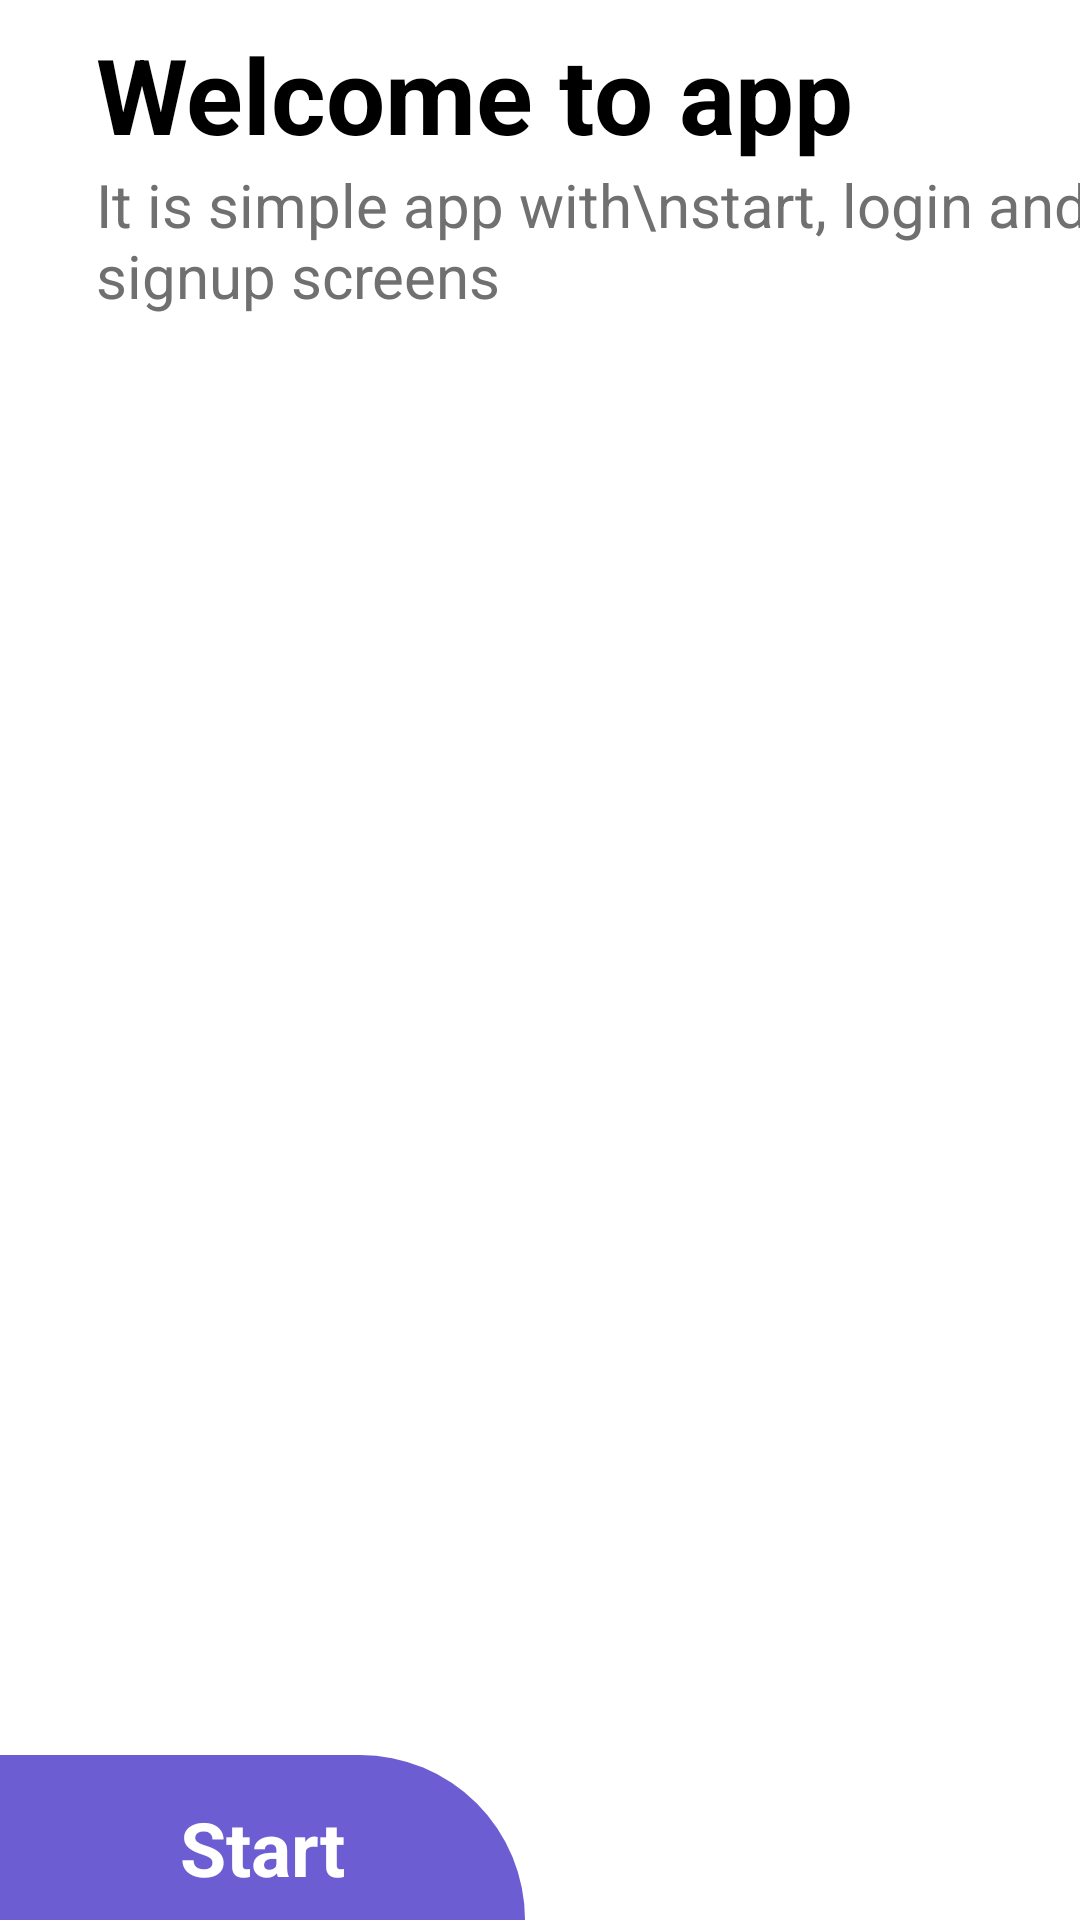

Reconstruct the res/layout file that produces this screen, plus the resources it refers to.
<!-- AndroidManifest.xml: application theme Theme.SimpleAppDesign -->
<!-- res/layout/activity_main.xml -->
<?xml version="1.0" encoding="utf-8"?>
<androidx.constraintlayout.widget.ConstraintLayout xmlns:android="http://schemas.android.com/apk/res/android"
    xmlns:app="http://schemas.android.com/apk/res-auto"
    xmlns:tools="http://schemas.android.com/tools"
    android:layout_width="match_parent"
    android:layout_height="match_parent"
    tools:context=".MainActivity">

    <ImageView
        android:id="@+id/imageView"
        android:layout_width="0dp"
        android:layout_height="wrap_content"
        android:scaleType="centerCrop"
        app:layout_constraintEnd_toEndOf="parent"
        app:layout_constraintHorizontal_bias="0.0"
        app:layout_constraintStart_toStartOf="parent"
        app:layout_constraintTop_toTopOf="parent"
        app:srcCompat="@drawable/back1" />

    <ImageView
        android:id="@+id/imageView2"
        android:layout_width="0dp"
        android:layout_height="wrap_content"
        android:scaleType="centerCrop"
        app:layout_constraintEnd_toEndOf="parent"
        app:layout_constraintStart_toStartOf="parent"
        app:layout_constraintTop_toTopOf="parent"
        app:srcCompat="@drawable/back2" />

    <TextView
        android:id="@+id/textView"
        android:layout_width="wrap_content"
        android:layout_height="wrap_content"
        android:text="Welcome to app"
        android:textColor="@color/black"
        android:textStyle="bold"
        android:textSize="35sp"
        android:layout_marginTop="8dp"
        app:layout_constraintStart_toStartOf="parent"
        app:layout_constraintTop_toBottomOf="@+id/imageView"
        android:layout_marginStart="32dp"/>

    <TextView
        android:id="@+id/textView2"
        android:layout_width="wrap_content"
        android:layout_height="wrap_content"
        android:text="It is simple app with\nstart, login and signup screens"
        android:textSize="20sp"
        android:textColor="#707070"
        app:layout_constraintStart_toStartOf="@+id/textView"
        app:layout_constraintTop_toBottomOf="@+id/textView" />

    <ImageView
        android:id="@+id/imageView3"
        android:layout_width="175dp"
        android:layout_height="55dp"
        app:layout_constraintBottom_toBottomOf="parent"
        app:layout_constraintStart_toStartOf="@+id/imageView"
        app:srcCompat="@drawable/start_btn_background" />

    <TextView
        android:id="@+id/textView3"
        android:layout_width="wrap_content"
        android:layout_height="wrap_content"
        android:text="Start"
        android:textSize="25sp"
        android:textStyle="bold"
        android:textColor="@color/white"
        app:layout_constraintBottom_toBottomOf="parent"
        app:layout_constraintEnd_toEndOf="@+id/imageView3"
        app:layout_constraintStart_toStartOf="parent"
        app:layout_constraintTop_toTopOf="@+id/imageView3"
        app:layout_constraintVertical_bias="0.65" />
</androidx.constraintlayout.widget.ConstraintLayout>
<!-- resources referenced by this layout -->
<resources>
  <!-- drawable start_btn_background (drawable) -->
  <?xml version="1.0" encoding="utf-8"?>
  <selector xmlns:android="http://schemas.android.com/apk/res/android">
  <item>
      <shape android:shape="rectangle">
          <solid android:color="#6c5dd2"/>
          <corners android:topRightRadius="100dp"/>
      </shape>
  </item>
  </selector>
  <style name="Theme.SimpleAppDesign" parent="Theme.MaterialComponents.DayNight.NoActionBar">
          
          <item name="colorPrimary">@color/purple_500</item>
          <item name="colorPrimaryVariant">@color/purple_700</item>
          <item name="colorOnPrimary">@color/white</item>
          
          <item name="colorSecondary">@color/teal_200</item>
          <item name="colorSecondaryVariant">@color/teal_700</item>
          <item name="colorOnSecondary">@color/black</item>
          
          <item name="android:statusBarColor">?attr/colorPrimaryVariant</item>
          
      </style>
  <!-- not gathered from this repository: default colours our renderer supplied (Android Studio template values) -->
  <color name="purple_500">#FF6200EE</color>
  <color name="purple_700">#FF3700B3</color>
  <color name="teal_200">#FF03DAC5</color>
  <color name="teal_700">#FF018786</color>
  <color name="black">#FF000000</color>
  <color name="white">#FFFFFFFF</color>
</resources>
